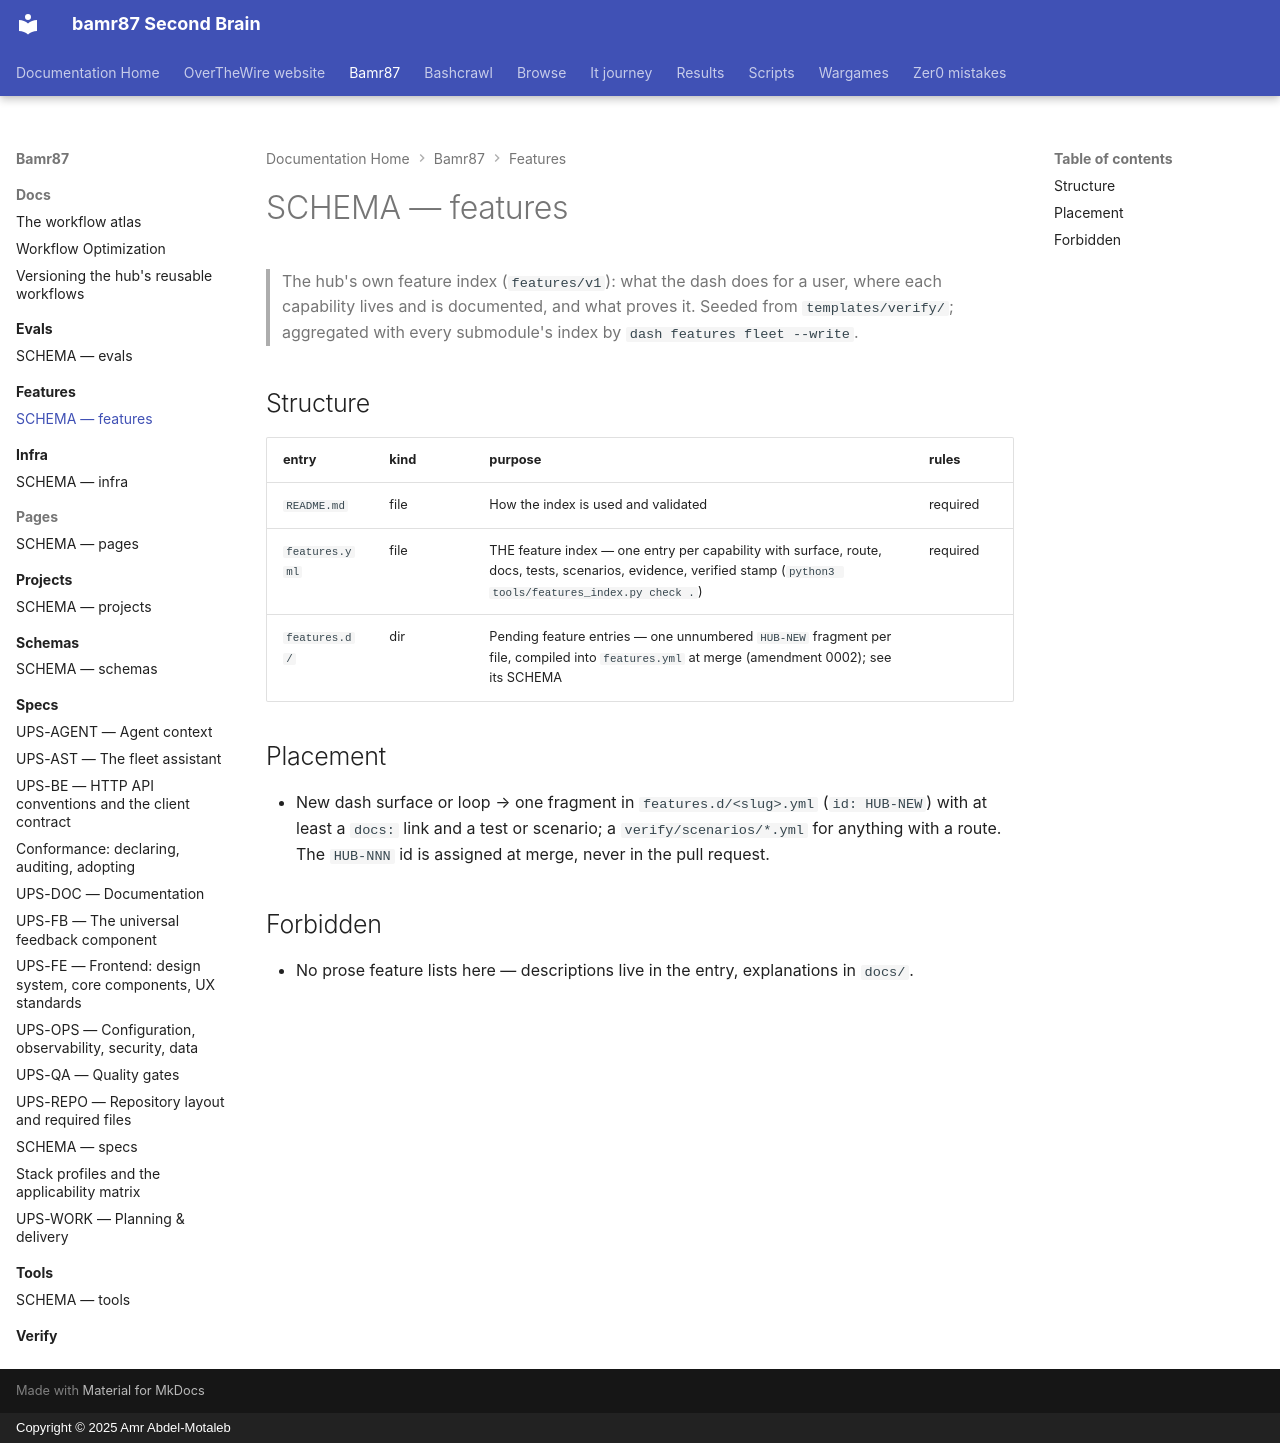

repository: bamr87/README · page: bamr87/features/SCHEMA/index.html · generator: mkdocs · copyright: Copyright © 2025 Amr Abdel-Motaleb

---
coverage: listed
schema: '0.1'
source_file: features/SCHEMA.md
source_repo: bamr87/bamr87
source_url: https://github.com/bamr87/bamr87/blob/main/features/SCHEMA.md
title: SCHEMA — features
---

# SCHEMA — features

> The hub's own feature index (`features/v1`): what the dash does for a user, where each capability lives and is documented, and what proves it. Seeded from `templates/verify/`; aggregated with every submodule's index by `dash features fleet --write`.

## Structure

| entry | kind | purpose | rules |
|---|---|---|---|
| `README.md` | file | How the index is used and validated | required |
| `features.yml` | file | THE feature index — one entry per capability with surface, route, docs, tests, scenarios, evidence, verified stamp (`python3 tools/features_index.py check .`) | required |
| `features.d/` | dir | Pending feature entries — one unnumbered `HUB-NEW` fragment per file, compiled into `features.yml` at merge (amendment 0002); see its SCHEMA | |

## Placement

- New dash surface or loop → one fragment in `features.d/<slug>.yml` (`id: HUB-NEW`) with at least a `docs:` link and a test or scenario; a `verify/scenarios/*.yml` for anything with a route. The `HUB-NNN` id is assigned at merge, never in the pull request.

## Forbidden

- No prose feature lists here — descriptions live in the entry, explanations in `docs/`.
